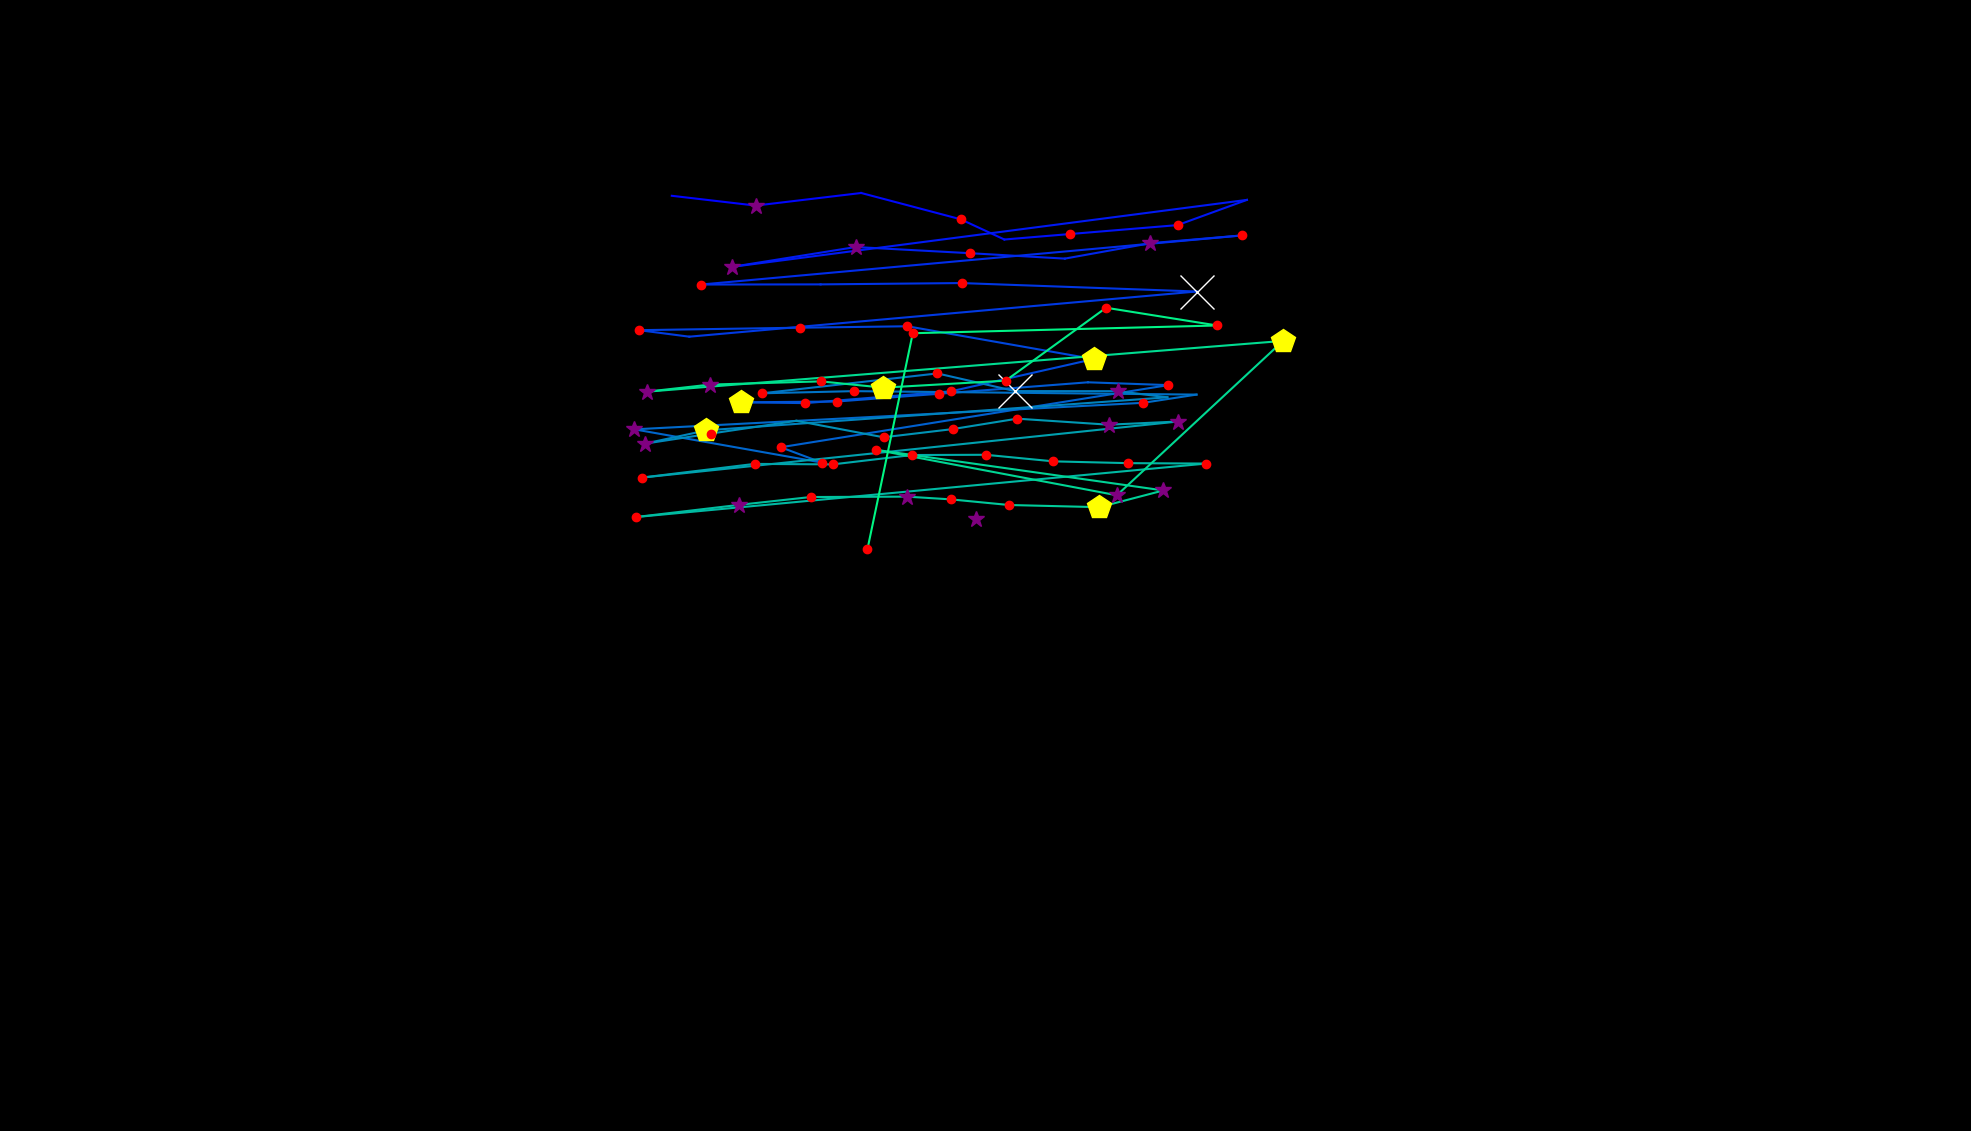

The table this chart was drawn from, first rows:
, fixation_id, timestamp, avg_gaze_x, avg_gaze_y, duration
0, 0.0, 48.21, 1267, 794.3, 325.4
1, 3.0, 1603, 872.4, 1215, 12.05
2, 4.0, 1675, 981.4, 1202, 373.6
3, 5.0, 2097, 1118, 1218, 96.41
4, 6.0, 2242, 1248, 1184, 168.7
5, 7.0, 2471, 1304, 1158, 108.5
6, 8.0, 2603, 1390, 1165, 204.9
7, 9.0, 2844, 1529, 1176, 120.5
8, 10.0, 3037, 1619, 1209, 108.5
9, 11.0, 3206, 950.6, 1122, 361.5
10, 12.0, 3591, 1111, 1148, 325.4
11, 13.0, 3941, 1259, 1140, 241
12, 14.0, 4218, 1383, 1133, 108.5
13, 15.0, 4387, 1494, 1153, 313.3
14, 16.0, 4724, 1613, 1163, 132.6
15, 17.0, 4965, 910.6, 1099, 229
16, 18.0, 5218, 1066, 1100, 108.5
17, 19.0, 5351, 1249, 1101, 204.9
18, 20.0, 5736, 1554, 1090, 650.8
19, 21.0, 6496, 895.2, 1032, 96.41
20, 22.0, 6616, 829.9, 1040, 144.6
21, 23.0, 6785, 1038, 1043, 132.6
22, 24.0, 6954, 1178, 1045, 216.9
23, 25.0, 7231, 1420, 1003, 421.8
24, 26.0, 7689, 1236, 960.7, 192.8
25, 27.0, 7966, 1046, 945.3, 144.6
26, 28.0, 8135, 962.9, 946.4, 433.8
27, 29.0, 8605, 1087, 947.3, 132.6
28, 30.0, 8761, 1219, 957.4, 168.7
29, 31.0, 8966, 1413, 972.3, 108.5
30, 32.0, 9135, 1517, 968.7, 132.6
31, 33.0, 9304, 1014, 888, 229
32, 34.0, 9557, 1067, 868.1, 156.7
33, 35.0, 9774, 824, 911.2, 253.1
34, 36.0, 10208, 1485, 945.7, 144.6
35, 37.0, 10376, 1554, 956.4, 96.41
36, 38.0, 10497, 1109, 960.9, 180.8
37, 39.0, 10738, 989.8, 958.1, 241
38, 40.0, 11232, 1217, 983.9, 144.6
39, 41.0, 11401, 1318, 960.9, 699
40, 42.0, 12160, 1452, 960.8, 337.4
41, 43.0, 12521, 1516, 952.8, 108.5
42, 44.0, 12774, 917.5, 909.9, 433.8
43, 45.0, 13232, 837.2, 892.6, 301.3
44, 46.0, 13558, 923.4, 905.8, 192.8
45, 47.0, 13823, 1034, 922.3, 96.41
46, 48.0, 13992, 1148, 900.9, 168.7
47, 49.0, 14184, 1237, 911.5, 144.6
48, 50.0, 14353, 1321, 925.1, 204.9
49, 51.0, 14630, 1440, 917.3, 349.5
50, 52.0, 15004, 1529, 921.4, 265.1
51, 53.0, 15365, 833.2, 848.5, 229
52, 54.0, 15643, 979.9, 866.4, 192.8
53, 55.0, 15884, 1082, 865.7, 144.6
54, 56.0, 16064, 1184, 877.9, 156.7
55, 57.0, 16245, 1280, 878.2, 132.6
56, 58.0, 16402, 1368, 869.7, 168.7
57, 59.0, 16619, 1465, 867.3, 120.5
58, 60.0, 16776, 1566, 866.8, 144.6
59, 61.0, 17017, 825.5, 797.3, 229
... 20 more rows
